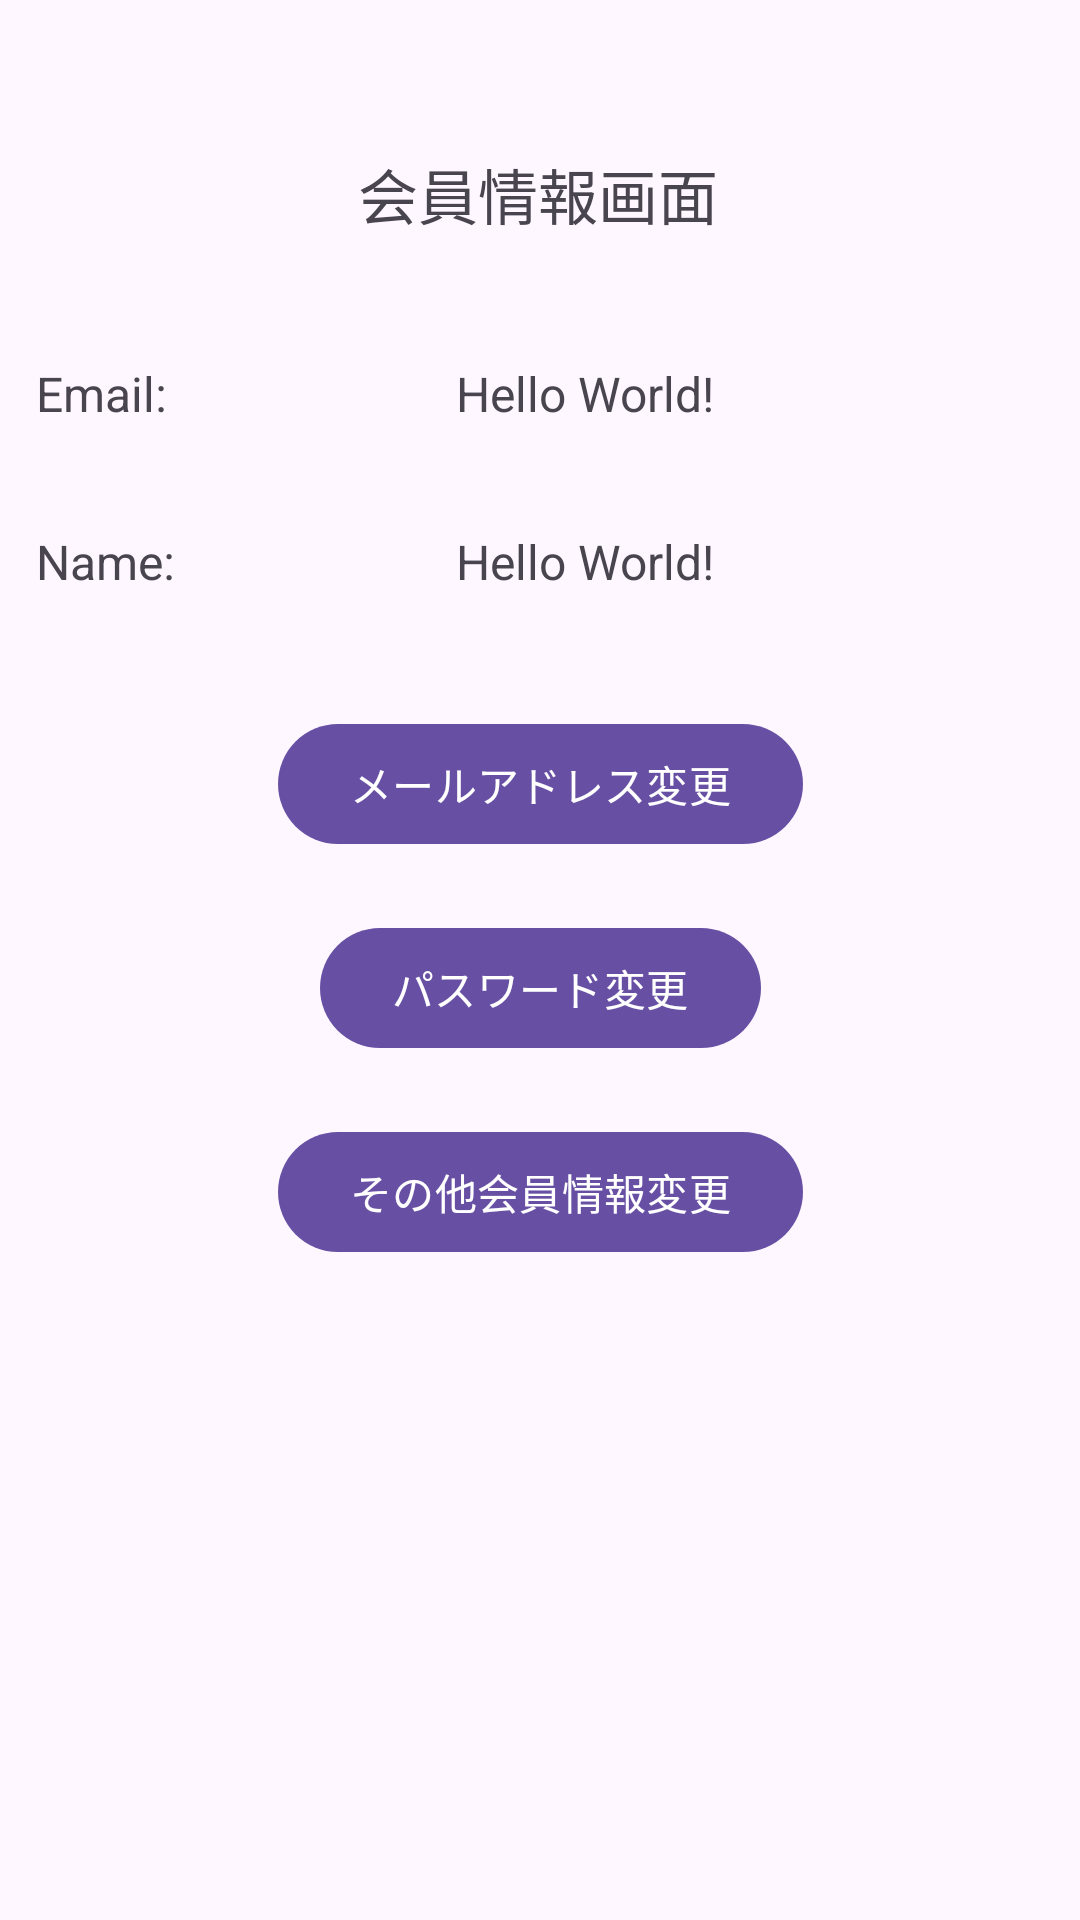

This screen was rendered from an Android layout file. Write that file and the resources it references.
<!-- AndroidManifest.xml: application theme Theme.SpbtEx -->
<!-- res/layout/activity_member.xml -->
<?xml version="1.0" encoding="utf-8"?>
<androidx.constraintlayout.widget.ConstraintLayout xmlns:android="http://schemas.android.com/apk/res/android"
    xmlns:app="http://schemas.android.com/apk/res-auto"
    xmlns:tools="http://schemas.android.com/tools"
    android:id="@+id/main"
    android:layout_width="match_parent"
    android:layout_height="match_parent"
    tools:context=".ui.member.MemberActivity">

    <TextView
        android:id="@+id/member_title"
        android:layout_width="wrap_content"
        android:layout_height="wrap_content"
        android:layout_marginTop="50dp"
        android:text="@string/title_activity_member"
        android:textSize="20sp"
        app:layout_constraintEnd_toEndOf="parent"
        app:layout_constraintHorizontal_bias="0.497"
        app:layout_constraintStart_toStartOf="parent"
        app:layout_constraintTop_toTopOf="parent"
        tools:ignore="MissingConstraints" />

    <LinearLayout
        android:id="@+id/linearLayout"
        android:layout_width="409dp"
        android:layout_height="40dp"
        android:layout_marginTop="32dp"
        android:orientation="horizontal"
        app:layout_constraintTop_toBottomOf="@+id/member_title"
        tools:ignore="MissingConstraints"
        tools:layout_editor_absoluteX="1dp">

        <TextView
            android:layout_width="12sp"
            android:layout_height="match_parent"
            android:gravity="center"
            android:text=" "
            android:textColor="#FF0000"
            android:textSize="16sp" />

        <TextView
            android:id="@+id/email_label"
            android:layout_width="140sp"
            android:layout_height="match_parent"
            android:gravity="center|left"
            android:text="Email:"
            android:textSize="16sp" />

        <TextView
            android:id="@+id/member_email"
            android:layout_width="match_parent"
            android:layout_height="match_parent"
            android:gravity="center|left"
            android:text="Hello World!"
            android:textSize="16sp" />
    </LinearLayout>


    <LinearLayout
        android:id="@+id/linearLayout4"
        android:layout_width="409dp"
        android:layout_height="40dp"
        android:layout_marginTop="16dp"
        android:orientation="horizontal"
        app:layout_constraintTop_toBottomOf="@+id/linearLayout"
        tools:ignore="MissingConstraints"
        tools:layout_editor_absoluteX="1dp">

        <TextView
            android:layout_width="12sp"
            android:layout_height="match_parent"
            android:gravity="center"
            android:text=" "
            android:textColor="#FF0000"
            android:textSize="16sp" />

        <TextView
            android:id="@+id/name_label"
            android:layout_width="140sp"
            android:layout_height="match_parent"
            android:gravity="center|left"
            android:text="Name:"
            android:textSize="16sp" />

        <TextView
            android:id="@+id/member_name"
            android:layout_width="match_parent"
            android:layout_height="match_parent"
            android:gravity="center|left"
            android:text="Hello World!"
            android:textSize="16sp" />
    </LinearLayout>

    <Button
        android:id="@+id/m_email_button"
        android:layout_width="wrap_content"
        android:layout_height="wrap_content"
        android:layout_gravity="start"
        android:layout_marginTop="30dp"
        android:onClick="moveUpdateMail"
        android:text="@string/action_m_email"
        app:layout_constraintEnd_toEndOf="parent"
        app:layout_constraintStart_toStartOf="parent"
        app:layout_constraintTop_toBottomOf="@+id/linearLayout4" />

    <Button
        android:id="@+id/m_pass_button"
        android:layout_width="wrap_content"
        android:layout_height="wrap_content"
        android:layout_gravity="start"
        android:layout_marginTop="20dp"
        android:onClick="moveUpdatePass"
        android:text="@string/action_m_pass"
        app:layout_constraintEnd_toEndOf="parent"
        app:layout_constraintStart_toStartOf="parent"
        app:layout_constraintTop_toBottomOf="@+id/m_email_button" />

    <Button
        android:id="@+id/m_etc_button"
        android:layout_width="wrap_content"
        android:layout_height="wrap_content"
        android:layout_gravity="start"
        android:layout_marginTop="20dp"
        android:onClick="moveUpdateEtc"
        android:text="@string/action_m_etc"
        app:layout_constraintEnd_toEndOf="parent"
        app:layout_constraintStart_toStartOf="parent"
        app:layout_constraintTop_toBottomOf="@+id/m_pass_button" />


</androidx.constraintlayout.widget.ConstraintLayout>
<!-- resources referenced by this layout -->
<resources>
  <string name="action_m_email">メールアドレス変更</string>
  <string name="action_m_etc">その他会員情報変更</string>
  <string name="action_m_pass">パスワード変更</string>
  <string name="title_activity_member">会員情報画面</string>
  <style name="Theme.SpbtEx" parent="Base1.Theme.SpbtEx">
          
          <item name="android:splitMotionEvents">false</item>
      </style>
  <style name="Base1.Theme.SpbtEx" parent="Theme.Material3.DayNight"> 
          
          
      </style>
</resources>
